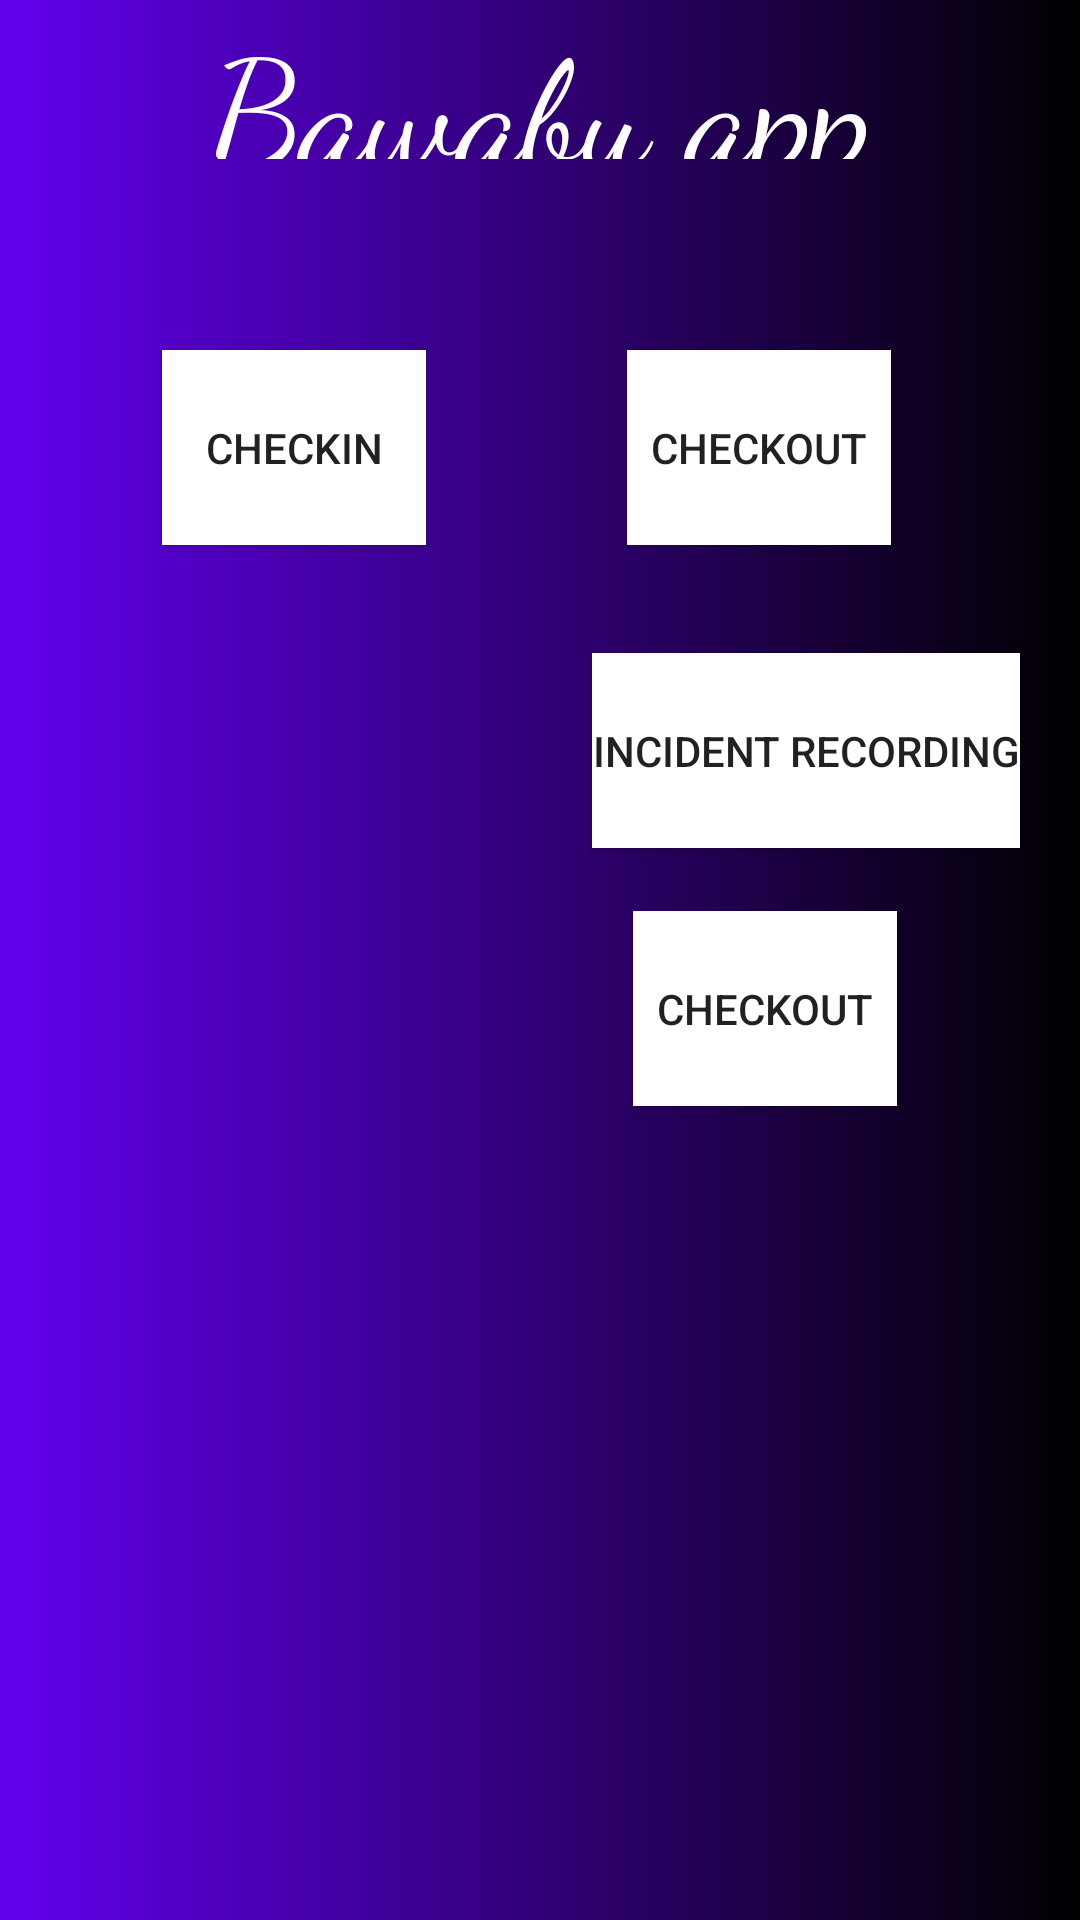

Android layout source for this screen:
<!-- AndroidManifest.xml: application theme Theme.Bawabu -->
<!-- res/layout/activity_main.xml -->
<?xml version="1.0" encoding="utf-8"?>
<RelativeLayout xmlns:android="http://schemas.android.com/apk/res/android"
    xmlns:app="http://schemas.android.com/apk/res-auto"
    xmlns:tools="http://schemas.android.com/tools"
    android:layout_width="match_parent"
    android:background="@drawable/background"
    android:layout_height="match_parent"
    tools:context=".ui.MainActivity">


    <TextView
        android:id="@+id/text"
        android:layout_width="match_parent"
        android:layout_height="53dp"
        android:layout_alignParentEnd="true"
        android:layout_marginEnd="0dp"
        android:fontFamily="cursive"
        android:text="Bawabu app"
        android:textAlignment="center"
        android:textColor="@color/white"
        android:textSize="50dp" />

    <Button
        android:id="@+id/btnIn"
        android:layout_width="wrap_content"
        android:layout_height="65dp"
        android:layout_alignBottom="@+id/text"
        android:layout_marginStart="54dp"
        android:layout_marginTop="54dp"
        android:layout_marginRight="54dp"
        android:layout_marginBottom="-129dp"
        android:background="@color/white"
        android:text="checkin" />

    <Button
        android:id="@+id/bttnOut"
        android:layout_width="wrap_content"
        android:layout_height="65dp"
        android:layout_alignBottom="@+id/text"
        android:layout_alignParentEnd="true"
        android:layout_marginLeft="130dp"
        android:layout_marginEnd="63dp"
        android:layout_marginBottom="-129dp"
        android:background="@color/white"
        android:text="checkout" />

    <Button
        android:id="@+id/reg"
        android:layout_width="wrap_content"
        android:layout_height="65dp"
        android:layout_alignBottom="@+id/text"
        android:layout_alignParentEnd="true"
        android:layout_marginLeft="130dp"
        android:layout_marginEnd="1475dp"
        android:layout_marginBottom="-211dp"
        android:background="@color/white"
        android:text="Register" />

    <Button
        android:id="@+id/daily"
        android:layout_width="wrap_content"
        android:layout_height="65dp"
        android:layout_alignBottom="@+id/text"
        android:layout_alignParentEnd="true"
        android:layout_marginLeft="130dp"
        android:layout_marginEnd="746dp"
        android:layout_marginBottom="-210dp"
        android:background="@color/white"
        android:text="Daily Report" />

    <Button
        android:id="@+id/incident"
        android:layout_width="wrap_content"
        android:layout_height="65dp"
        android:layout_alignBottom="@+id/text"
        android:layout_alignParentEnd="true"
        android:layout_marginLeft="130dp"
        android:layout_marginEnd="20dp"
        android:layout_marginBottom="-230dp"
        android:background="@color/white"
        android:text="Incident Recording" />

    <Button
        android:id="@+id/repo"
        android:layout_width="wrap_content"
        android:layout_height="65dp"
        android:layout_alignBottom="@+id/text"
        android:layout_alignParentEnd="true"
        android:layout_marginLeft="130dp"
        android:layout_marginEnd="1461dp"
        android:layout_marginBottom="-318dp"
        android:background="@color/white"
        android:text="All Reports" />

    <Button
        android:id="@+id/tenant"
        android:layout_width="wrap_content"
        android:layout_height="65dp"
        android:layout_alignBottom="@+id/text"
        android:layout_alignParentEnd="true"
        android:layout_marginLeft="130dp"
        android:layout_marginEnd="61dp"
        android:layout_marginBottom="-316dp"
        android:background="@color/white"
        android:text="checkout" />

</RelativeLayout>
<!-- resources referenced by this layout -->
<resources>
  <color name="white">#FFFFFFFF</color>
  <!-- drawable background (drawable) -->
  <?xml version="1.0" encoding="utf-8"?>
  <shape xmlns:android="http://schemas.android.com/apk/res/android">
  
      <gradient
          android:startColor="@color/purple_500"
          android:endColor="@color/black" />
  </shape>
  <style name="Theme.Bawabu" parent="Theme.MaterialComponents.DayNight.DarkActionBar">
          
  
  
  
  
  
  
  
  
          <item name="android:statusBarColor" tools:targetApi="l">?attr/colorPrimaryVariant</item>
          
      </style>
  <color name="purple_500">#FF6200EE</color>
  <color name="black">#FF000000</color>
</resources>
